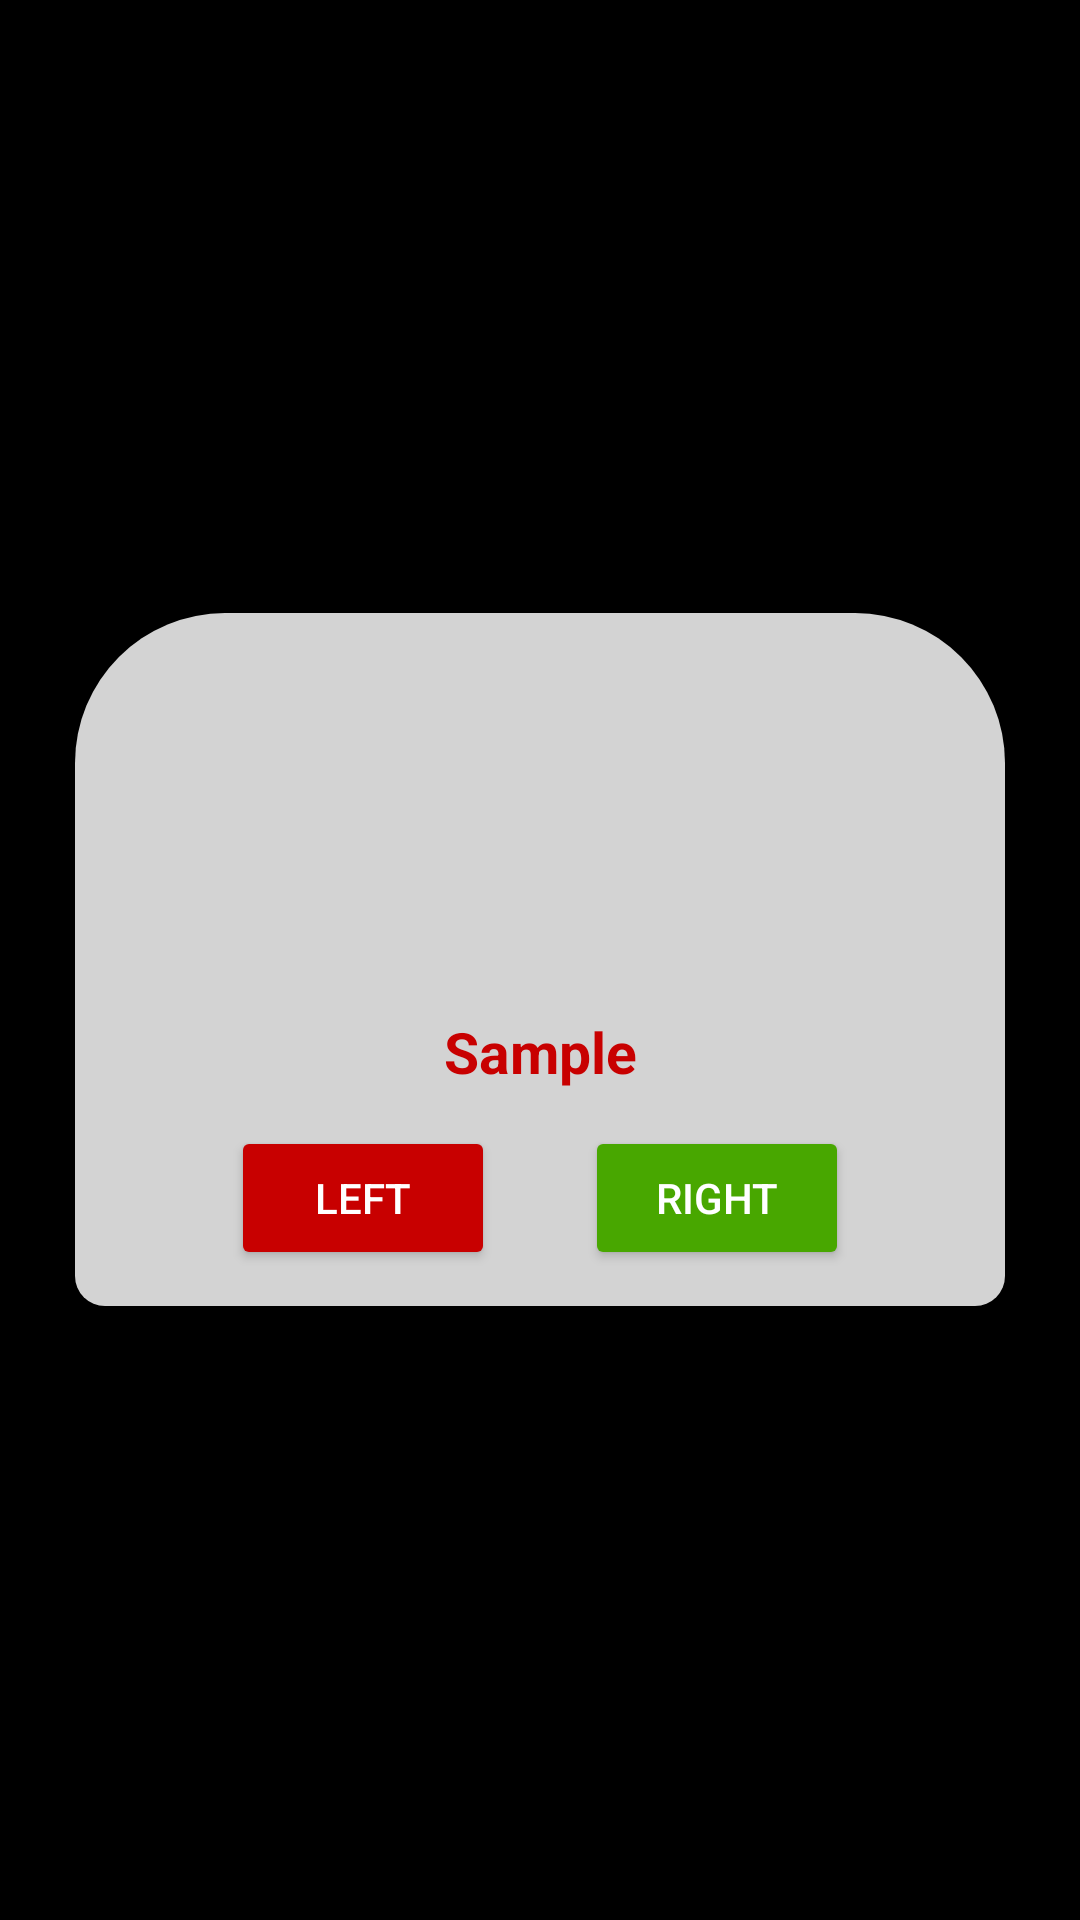

Layout XML and referenced resources for this Android screen:
<!-- AndroidManifest.xml: application theme Theme.Tundrasnowapp -->
<!-- res/layout/my_event_detail_view.xml -->
<?xml version="1.0" encoding="utf-8"?>
<FrameLayout
    xmlns:android="http://schemas.android.com/apk/res/android"
    android:layout_width="match_parent"
    android:layout_height="match_parent"
    android:background="#000000">

    <ScrollView
        android:layout_width="match_parent"
        android:layout_height="wrap_content"
        android:layout_gravity="center"
        android:padding="25dp">

        <LinearLayout
            android:background="@drawable/event_detail_background"
            android:layout_width="match_parent"
            android:layout_height="wrap_content"
            android:gravity="center"
            android:orientation="vertical">

            
            <TextView
                android:id="@+id/detailEventTitle"
                android:layout_width="wrap_content"
                android:layout_height="wrap_content"
                android:text=""
                android:textSize="30sp"
                android:textStyle="bold"
                android:padding="10dp"
                android:textColor="#000000" />

            
            <TextView
                android:id="@+id/detailEventDate"
                android:layout_width="wrap_content"
                android:text=""
                android:layout_height="wrap_content"
                android:textColor="#FF7171" />

            
            <TextView
                android:id="@+id/detailEventLocation"
                android:layout_width="wrap_content"
                android:text=""
                android:layout_height="wrap_content"
                android:paddingTop="8dp"
                android:textColor="#000000" />

            
            <TextView
                android:id="@+id/detailEventDescription"
                android:text=""
                android:layout_width="wrap_content"
                android:layout_height="wrap_content"
                android:paddingTop="8dp"
                android:textColor="#494949" />

            <TextView
                android:id="@+id/geoLocationNotification"
                android:layout_width="wrap_content"
                android:layout_height="wrap_content"
                android:paddingTop="4dp"
                android:text="Notice: Event Signup Requires Geolocation!"
                android:textColor="#C80000"
                android:visibility="gone"
                android:textStyle="bold"/>

            <TextView
                android:id="@+id/statusMessage"
                android:layout_width="315dp"
                android:layout_height="wrap_content"
                android:gravity="center"
                android:text="Sample"
                android:textColor="#C80000"
                android:textSize="19sp"
                android:textStyle="bold" />

            <LinearLayout
                android:id="@+id/buttonBox"
                android:layout_width="match_parent"
                android:layout_height="wrap_content"
                android:gravity="center"
                android:padding="12dp"
                android:layout_gravity="center_horizontal">

                
                <Button
                    android:id="@+id/leftButton"
                    android:layout_width="wrap_content"
                    android:layout_height="wrap_content"
                    android:text="left"
                    android:textColor="#FFFFFF"
                    android:backgroundTint="#C80000"/>
                
                <Button
                    android:id="@+id/rightButton"
                    android:layout_width="wrap_content"
                    android:layout_height="wrap_content"
                    android:layout_marginStart="30dp"
                    android:text="right"
                    android:backgroundTint="#48A700"
                    android:textColor="#FFFFFF" />

            </LinearLayout>
        </LinearLayout>
    </ScrollView>
</FrameLayout>
<!-- resources referenced by this layout -->
<resources>
  <!-- drawable event_detail_background (drawable) -->
  <shape xmlns:android="http://schemas.android.com/apk/res/android">
      <solid android:color="#D3D3D3" />
      <corners
          android:topLeftRadius="50dp"
          android:topRightRadius="50dp"
          android:bottomLeftRadius="10dp"
          android:bottomRightRadius="10dp" />
  </shape>
  <style name="Theme.Tundrasnowapp" parent="Base.Theme.Tundrasnowapp" />
  <style name="Base.Theme.Tundrasnowapp" parent="Theme.Material3.DayNight.NoActionBar">
          
          
      </style>
</resources>
